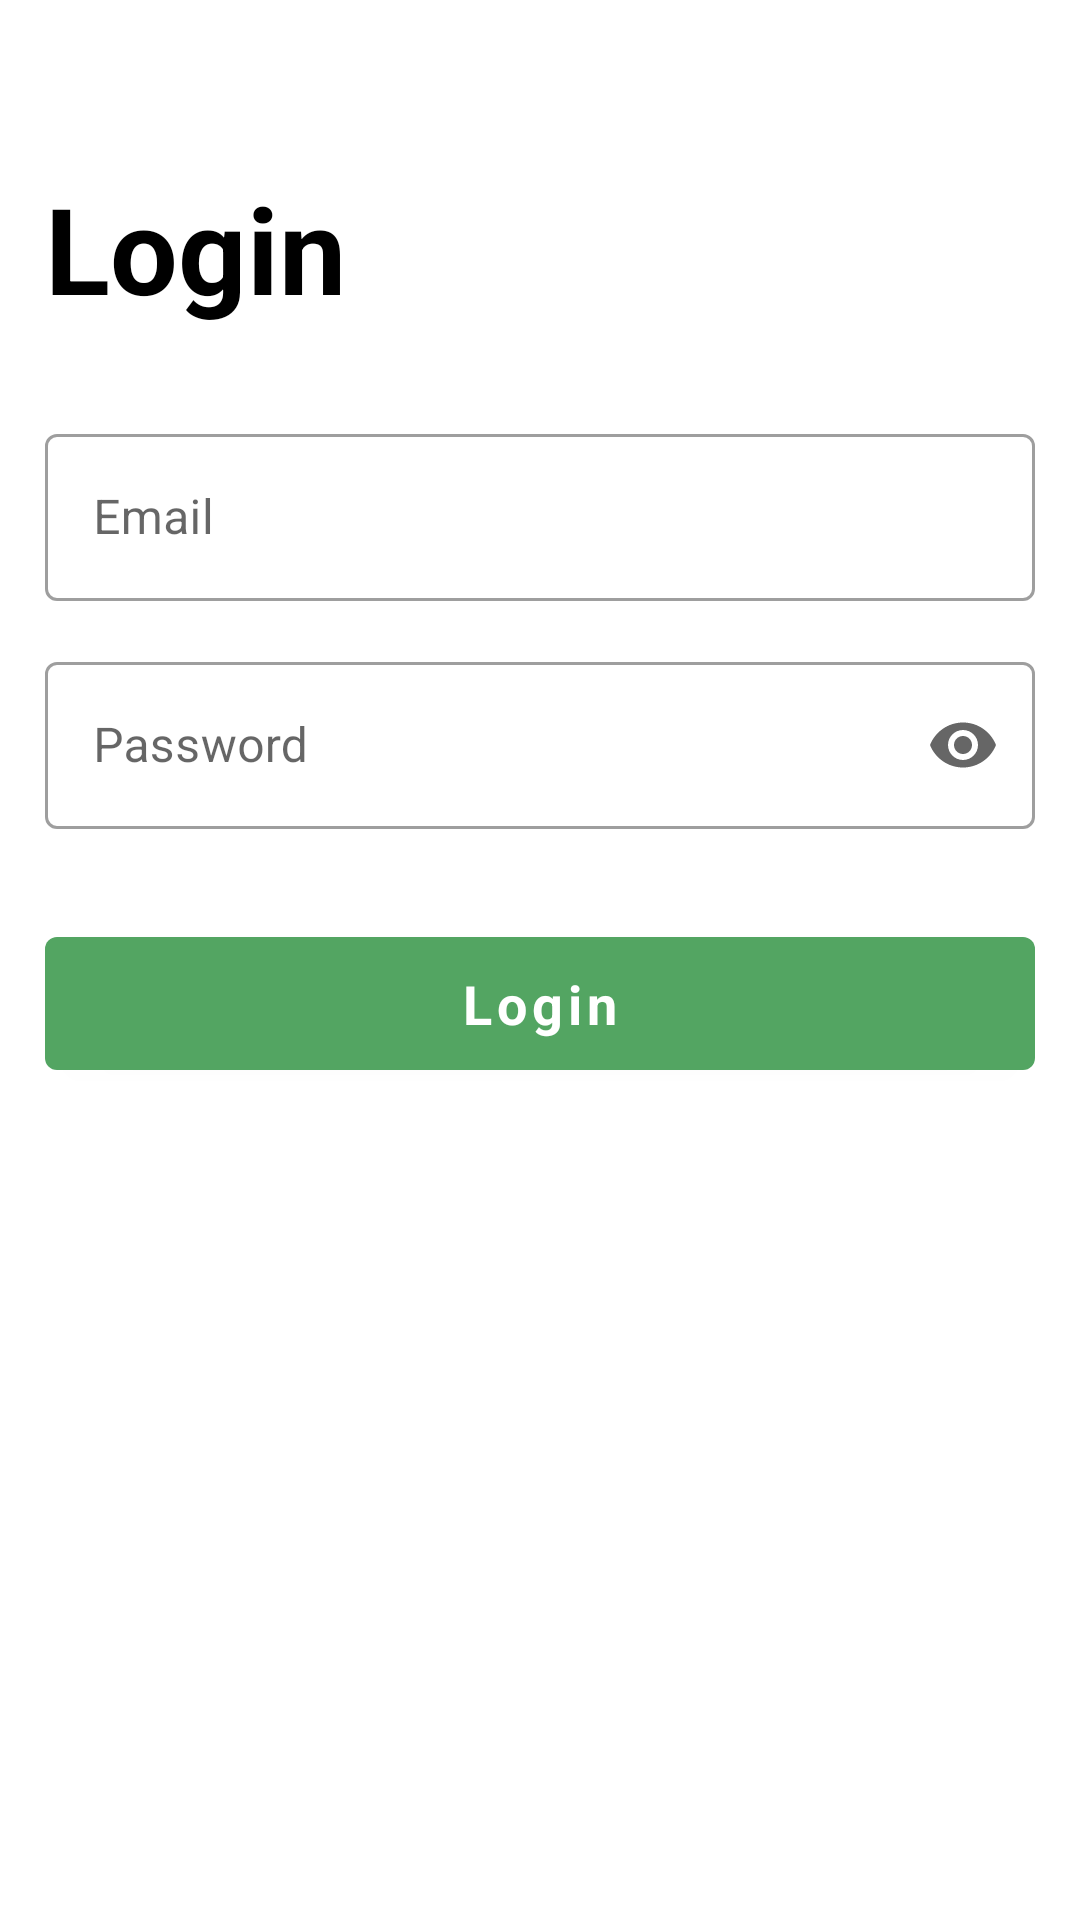

Layout XML and referenced resources for this Android screen:
<!-- AndroidManifest.xml: application theme Theme.Busahaapp -->
<!-- res/layout/activity_login.xml -->
<?xml version="1.0" encoding="utf-8"?>
<androidx.constraintlayout.widget.ConstraintLayout xmlns:android="http://schemas.android.com/apk/res/android"
    xmlns:app="http://schemas.android.com/apk/res-auto"
    xmlns:tools="http://schemas.android.com/tools"
    android:layout_width="match_parent"
    android:layout_height="match_parent"
    tools:context=".presentation.login.LoginActivity">

    <com.google.android.material.appbar.MaterialToolbar
        android:id="@+id/materialToolbar"
        android:layout_width="0dp"
        android:layout_height="?actionBarSize"
        app:layout_constraintEnd_toEndOf="parent"
        app:layout_constraintStart_toStartOf="parent"
        app:layout_constraintTop_toTopOf="parent"
        app:navigationIcon="@drawable/ic_baseline_arrow_back_24" />

    <TextView
        android:id="@+id/login_text"
        style="@style/TitleTheme2"
        android:layout_width="wrap_content"
        android:layout_height="wrap_content"
        android:layout_marginStart="15dp"
        android:text="@string/log_in"
        app:layout_constraintStart_toStartOf="parent"
        app:layout_constraintTop_toBottomOf="@+id/materialToolbar" />

    <com.google.android.material.textfield.TextInputLayout
        android:id="@+id/email_field"
        style="@style/Widget.MaterialComponents.TextInputLayout.OutlinedBox"
        android:layout_width="match_parent"
        android:layout_height="wrap_content"
        android:layout_marginHorizontal="15dp"
        android:layout_marginTop="30dp"
        android:hint="@string/email"
        app:layout_constraintEnd_toEndOf="parent"
        app:layout_constraintStart_toStartOf="parent"
        app:layout_constraintTop_toBottomOf="@+id/login_text">

        <com.google.android.material.textfield.TextInputEditText
            android:layout_width="match_parent"
            android:layout_height="wrap_content"
            android:inputType="textEmailAddress"
            tools:ignore="TextContrastCheck" />

    </com.google.android.material.textfield.TextInputLayout>

    <com.google.android.material.textfield.TextInputLayout
        android:id="@+id/pass_field"
        style="@style/Widget.MaterialComponents.TextInputLayout.OutlinedBox"
        android:layout_width="match_parent"
        android:layout_height="wrap_content"
        android:layout_marginHorizontal="15dp"
        android:layout_marginTop="15dp"
        android:hint="@string/password"
        app:endIconMode="password_toggle"
        app:layout_constraintEnd_toEndOf="parent"
        app:layout_constraintStart_toStartOf="parent"
        app:layout_constraintTop_toBottomOf="@+id/email_field">

        <com.google.android.material.textfield.TextInputEditText
            android:layout_width="match_parent"
            android:layout_height="wrap_content"
            android:inputType="textPassword"
            tools:ignore="TextContrastCheck" />

    </com.google.android.material.textfield.TextInputLayout>

    <com.google.android.material.button.MaterialButton
        android:id="@+id/login_btn"
        style="@style/GreenButtonTheme"
        android:layout_width="match_parent"
        android:layout_height="wrap_content"
        android:layout_marginHorizontal="15dp"
        android:layout_marginTop="30dp"
        android:text="@string/log_in"
        app:layout_constraintEnd_toEndOf="parent"
        app:layout_constraintStart_toStartOf="parent"
        app:layout_constraintTop_toBottomOf="@+id/pass_field"
        tools:ignore="DuplicateSpeakableTextCheck" />

</androidx.constraintlayout.widget.ConstraintLayout>
<!-- resources referenced by this layout -->
<resources>
  <string name="email">Email</string>
  <string name="log_in">Login</string>
  <string name="password">Password</string>
  <style name="GreenButtonTheme" parent="BoldBaseTheme">
          <item name="android:textSize">18sp</item>
          <item name="textAllCaps">false</item>
          <item name="android:padding">10dp</item>
      </style>
  <style name="TitleTheme2" parent="TitleTheme">
          <item name="android:textSize">40sp</item>
          <item name="android:textAlignment">textStart</item>
      </style>
  <style name="Theme.Busahaapp" parent="Theme.MaterialComponents.DayNight.NoActionBar">
          
          <item name="colorPrimary">@color/green_primary</item>
          <item name="colorPrimaryVariant">@color/white</item>
          <item name="colorOnPrimary">@color/white</item>
          
          <item name="colorSecondary">@color/green_primary</item>
          <item name="colorSecondaryVariant">@color/teal_700</item>
          <item name="colorOnSecondary">@color/black</item>
  
          
          <item name="android:windowLightStatusBar">true</item>
          <item name="android:statusBarColor" tools:targetApi="l">?attr/colorPrimaryVariant</item>
  
          
          <item name="colorControlNormal">@color/green_primary</item>
      </style>
  <style name="BoldBaseTheme">
          <item name="fontFamily">@font/roboto_bold</item>
          <item name="android:textStyle">bold</item>
      </style>
  <style name="TitleTheme" parent="BoldBaseTheme">
          <item name="android:textColor">@color/black</item>
          <item name="android:textSize">30sp</item>
          <item name="android:textAlignment">center</item>
      </style>
  <color name="green_primary">#53a562</color>
  <color name="white">#FFFFFFFF</color>
  <color name="teal_700">#FF018786</color>
  <color name="black">#FF000000</color>
</resources>
